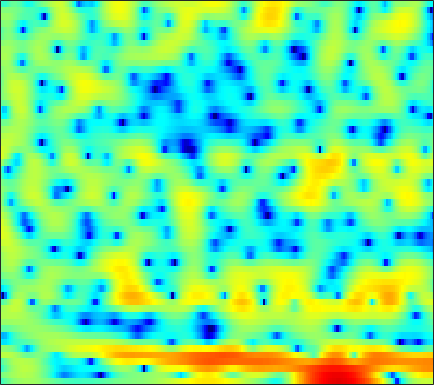

The file beside this chart, header and first rows:
-3.8419, -3.0161, -2.0337, -1.2357, -0.68957, -0.06394, 0.46486, 0.79558, 1.1533, 1.4237, 1.6173, 1.7076, 1.7781, 1.7578, 1.6758, 1.5219, 1.3435, 1.179, 0.901, 0.56159, 0.1758, -0.10548, -0.50469, -0.92214
-0.5502, -0.2007, 0.2731, 0.7341, 1.071, 1.482, 1.841, 2.07, 2.314, 2.482, 2.563, 2.563, 2.483, 2.315, 2.12, 1.766, 1.313, 0.8988, 0.2423, -0.5327, -1.44, -2.221, -3.414, -4.784
-4.571, -3.391, -1.987, -0.7638, 0.0214, 0.9058, 1.619, 2.05, 2.507, 2.822, 2.993, 3.035, 2.986, 2.815, 2.606, 2.22, 1.708, 1.256, 0.5592, -0.2567, -1.192, -1.965, -3.073, -4.263
-2.894, -1.875, -0.6745, 0.3349, 0.9635, 1.637, 2.129, 2.397, 2.646, 2.765, 2.782, 2.721, 2.57, 2.345, 2.11, 1.713, 1.205, 0.752, 0.03419, -0.8504, -1.897, -2.766, -4.006, -5.269
2.859, 2.966, 3.047, 3.021, 2.939, 2.702, 2.299, 1.886, 1.19, 0.3855, -0.4268, -0.9516, -1.371, -1.365, -1.126, -0.7064, -0.2776, -0.08149, -0.02036, -0.27, -0.8572, -1.517, -2.769, -4.457
0.9153, 0.7119, 0.4466, 0.1544, -0.1139, -0.5825, -1.241, -1.913, -3.153, -4.904, -7.353, -9.662, -11.98, -10.23, -7.697, -4.841, -2.739, -1.555, -0.3693, 0.448, 0.9979, 1.279, 1.528, 1.68
-7.599, -8.268, -8.13, -7.155, -6.274, -5.173, -4.308, -3.826, -3.385, -3.079, -2.847, -2.67, -2.368, -1.94, -1.544, -0.9491, -0.318, 0.1428, 0.7009, 1.193, 1.604, 1.854, 2.138, 2.362
-10.08, -11.05, -10.35, -8.336, -6.821, -5.105, -3.749, -2.926, -2.046, -1.351, -0.7923, -0.4405, -0.03133, 0.3254, 0.5684, 0.8575, 1.118, 1.292, 1.488, 1.644, 1.762, 1.822, 1.862, 1.871
-1.615, -1.754, -1.76, -1.579, -1.351, -0.9658, -0.56, -0.2627, 0.1086, 0.4298, 0.6939, 0.8558, 1.019, 1.132, 1.183, 1.206, 1.182, 1.136, 1.034, 0.8979, 0.7268, 0.5747, 0.3584, 0.1208
1.247, 1.217, 1.222, 1.262, 1.309, 1.389, 1.471, 1.524, 1.572, 1.586, 1.552, 1.501, 1.39, 1.221, 1.064, 0.8096, 0.4914, 0.2146, -0.209, -0.7026, -1.246, -1.679, -2.268, -2.834
2.248, 2.329, 2.44, 2.546, 2.61, 2.663, 2.656, 2.608, 2.482, 2.275, 1.998, 1.749, 1.369, 0.9541, 0.6269, 0.1697, -0.3339, -0.7656, -1.443, -2.295, -3.377, -4.384, -5.975, -7.768
1.758, 2.047, 2.452, 2.842, 3.107, 3.36, 3.482, 3.453, 3.222, 2.763, 2.063, 1.391, 0.3853, -0.5962, -1.188, -1.616, -1.696, -1.651, -1.685, -2.028, -2.846, -3.83, -5.791, -8.71
-2.718, -2.16, -1.07, 0.2723, 1.265, 2.395, 3.182, 3.504, 3.533, 3.034, 1.923, 0.5597, -2.271, -7.314, -15.6, -14.43, -5.949, -3.028, -0.7994, 0.3858, 0.8708, 0.8838, 0.5902, 0.07499
-18.41, -53.75, -14.05, -7.333, -4.325, -1.571, 0.2423, 1.127, 1.827, 2.035, 1.819, 1.431, 0.685, -0.0481, -0.405, -0.3755, 0.1941, 0.7762, 1.554, 2.135, 2.443, 2.503, 2.349, 1.934
-8.308, -7.668, -6.426, -4.849, -3.615, -2.147, -0.9294, -0.233, 0.4496, 0.8827, 1.115, 1.199, 1.243, 1.281, 1.334, 1.468, 1.675, 1.86, 2.094, 2.259, 2.308, 2.25, 2.006, 1.554
-4.013, -3.438, -2.685, -1.976, -1.494, -0.9402, -0.5409, -0.3272, -0.1916, -0.1915, -0.2712, -0.341, -0.3823, -0.317, -0.1689, 0.1463, 0.5476, 0.8683, 1.275, 1.617, 1.851, 1.93, 1.903, 1.718
-1.197, -0.7253, -0.2073, 0.1682, 0.3313, 0.3902, 0.2159, -0.08192, -0.7313, -1.682, -2.912, -3.959, -5.174, -5.602, -5.134, -3.814, -2.301, -1.263, -0.1108, 0.77, 1.409, 1.743, 2.018, 2.12
0.4093, 0.9327, 1.454, 1.758, 1.831, 1.704, 1.286, 0.754, -0.3105, -1.894, -4.219, -6.72, -11.75, -16.24, -12.16, -7.185, -4.069, -2.456, -0.9111, 0.1564, 0.8735, 1.232, 1.539, 1.681
0.7282, 1.384, 2.039, 2.441, 2.587, 2.566, 2.313, 1.972, 1.335, 0.4994, -0.4605, -1.186, -1.987, -2.411, -2.408, -2.079, -1.576, -1.194, -0.7907, -0.5478, -0.4764, -0.5151, -0.6589, -0.8507
1.025, 1.719, 2.41, 2.859, 3.049, 3.127, 3.023, 2.841, 2.481, 2.034, 1.548, 1.182, 0.7161, 0.3079, 0.04124, -0.2754, -0.5892, -0.859, -1.334, -1.986, -2.857, -3.653, -4.892, -6.138
2.065, 2.622, 3.144, 3.444, 3.531, 3.491, 3.288, 3.051, 2.641, 2.166, 1.653, 1.274, 0.7798, 0.3238, -0.00261, -0.435, -0.9092, -1.336, -2.066, -3.071, -4.494, -5.979, -8.821, -13.54
3.629, 3.896, 4.061, 4.01, 3.837, 3.441, 2.875, 2.356, 1.57, 0.7079, -0.1735, -0.7911, -1.468, -1.925, -2.118, -2.203, -2.213, -2.232, -2.339, -2.643, -3.196, -3.78, -4.736, -5.715
4.925, 4.847, 4.562, 4.057, 3.535, 2.638, 1.521, 0.5268, -1.008, -2.785, -4.787, -6.393, -8.336, -9.194, -8.681, -7.084, -5.329, -4.191, -2.988, -2.124, -1.562, -1.289, -1.076, -0.9905
5.147, 4.78, 4.09, 3.167, 2.31, 0.9314, -0.7392, -2.186, -4.384, -6.902, -9.797, -12.42, -17.01, -20.55, -16.82, -11.46, -7.707, -5.598, -3.456, -1.849, -0.6576, 0.01402, 0.6708, 1.111
4.558, 4.006, 3.068, 1.88, 0.8041, -0.9065, -3.005, -4.887, -7.883, -11.43, -14.77, -15.8, -14.6, -12.3, -10.43, -7.964, -5.622, -4.066, -2.268, -0.8165, 0.3296, 0.9978, 1.666, 2.118
3.481, 2.823, 1.789, 0.5851, -0.4349, -1.96, -3.72, -5.268, -7.771, -10.87, -13.95, -14.46, -11.89, -8.781, -6.807, -4.612, -2.807, -1.665, -0.3981, 0.6021, 1.364, 1.796, 2.209, 2.447
2.008, 1.098, -0.2687, -1.649, -2.562, -3.465, -4.003, -4.218, -4.381, -4.416, -4.254, -3.911, -3.179, -2.236, -1.456, -0.4463, 0.4269, 0.9775, 1.544, 1.914, 2.085, 2.103, 2.006, 1.809
0.9126, -0.6487, -3.496, -7.571, -11.26, -11.75, -7.694, -5.298, -3.026, -1.432, -0.2333, 0.5088, 1.349, 2.052, 2.486, 2.937, 3.215, 3.285, 3.184, 2.841, 2.252, 1.645, 0.6511, -0.4523
0.9538, -0.2597, -2.262, -4.501, -5.816, -5.964, -4.369, -2.85, -1.025, 0.4575, 1.653, 2.36, 3.103, 3.645, 3.903, 4.051, 3.965, 3.722, 3.133, 2.19, 0.8264, -0.5291, -2.913, -6.179
0.9188, 0.3401, -0.411, -1.002, -1.243, -1.236, -0.8576, -0.3938, 0.3642, 1.161, 1.911, 2.405, 2.936, 3.299, 3.447, 3.455, 3.221, 2.876, 2.162, 1.116, -0.3178, -1.682, -3.981, -6.89
0.001315, -0.6512, -1.364, -1.786, -1.867, -1.661, -1.165, -0.6815, 0.06006, 0.833, 1.544, 2.027, 2.556, 2.917, 3.076, 3.12, 2.956, 2.693, 2.151, 1.393, 0.4354, -0.4101, -1.655, -2.977
-2.304, -4.048, -6.287, -7.429, -7.086, -5.648, -4.008, -2.854, -1.499, -0.3171, 0.7115, 1.367, 2.093, 2.633, 2.901, 3.079, 3.056, 2.906, 2.546, 2.028, 1.387, 0.8546, 0.144, -0.5201
-2.698, -5.713, -11.44, -16.39, -13.07, -8.917, -6.433, -5.045, -3.45, -1.982, -0.5552, 0.4059, 1.486, 2.311, 2.737, 3.044, 3.079, 2.936, 2.546, 1.98, 1.279, 0.7276, 0.04978, -0.434
2.25, 0.8188, -1.087, -2.8, -3.963, -5.539, -7.394, -8.715, -8.354, -5.394, -2.372, -0.5691, 1.202, 2.352, 2.876, 3.189, 3.107, 2.806, 2.118, 1.075, -0.3098, -1.574, -3.505, -5.084
4.993, 4.22, 2.984, 1.498, 0.1458, -2.105, -5.019, -7.316, -7.685, -4.786, -1.937, -0.3816, 1.009, 1.757, 1.968, 1.866, 1.385, 0.8242, -0.1579, -1.423, -3.08, -4.745, -7.948, -12.66
4.412, 4.197, 3.714, 3.041, 2.459, 1.627, 0.8584, 0.4236, 0.1217, 0.1495, 0.3172, 0.4171, 0.3506, -0.04128, -0.586, -1.681, -3.146, -4.394, -5.953, -6.879, -7.037, -6.84, -6.391, -5.752
3.358, 3.517, 3.564, 3.452, 3.295, 3.018, 2.702, 2.453, 2.106, 1.74, 1.284, 0.8452, 0.06507, -1.036, -2.151, -4.169, -7.089, -10.32, -18.19, -26.07, -13.75, -10.16, -7.263, -5.313
2.32, 2.581, 2.817, 2.951, 2.984, 2.958, 2.851, 2.718, 2.465, 2.094, 1.597, 1.119, 0.3222, -0.6941, -1.611, -3.051, -4.694, -5.942, -7.301, -7.756, -7.16, -6.305, -5.053, -3.911
1.068, 1.26, 1.504, 1.747, 1.922, 2.122, 2.254, 2.291, 2.24, 2.05, 1.722, 1.381, 0.8024, 0.1068, -0.4737, -1.282, -2.061, -2.571, -3.065, -3.295, -3.244, -3.063, -2.675, -2.226
-0.9615, -0.9803, -0.7542, -0.2508, 0.2469, 0.9339, 1.536, 1.881, 2.157, 2.231, 2.088, 1.85, 1.37, 0.7578, 0.2342, -0.4827, -1.151, -1.571, -1.951, -2.091, -1.991, -1.807, -1.456, -1.07
-5.694, -7.082, -6.792, -4.362, -2.428, -0.3187, 1.212, 2.024, 2.718, 3.016, 2.951, 2.688, 2.068, 1.161, 0.3156, -0.978, -2.305, -3.161, -3.837, -3.758, -3.083, -2.378, -1.424, -0.5681
-6.91, -9.502, -9.096, -5.025, -2.412, 0.1458, 1.891, 2.781, 3.521, 3.784, 3.629, 3.238, 2.35, 0.9816, -0.4043, -2.907, -6.525, -10.57, -17.66, -12.47, -7.412, -5.022, -2.82, -1.285
-1.359, -1.284, -0.789, 0.1014, 0.8978, 1.944, 2.813, 3.288, 3.642, 3.669, 3.356, 2.888, 1.94, 0.6225, -0.6304, -2.649, -4.973, -6.682, -8.141, -7.866, -6.496, -5.373, -4.096, -3.115
-0.2398, 0.3703, 1.166, 1.932, 2.462, 3.074, 3.527, 3.742, 3.821, 3.662, 3.231, 2.736, 1.843, 0.715, -0.259, -1.648, -3.047, -3.973, -4.897, -5.394, -5.502, -5.402, -5.221, -5.198
-0.6542, 0.4447, 1.655, 2.607, 3.175, 3.735, 4.078, 4.191, 4.156, 3.885, 3.375, 2.833, 1.893, 0.6816, -0.3982, -2.061, -3.949, -5.431, -7.158, -8.058, -7.912, -7.424, -6.762, -6.509
-1.122, 0.2066, 1.588, 2.602, 3.153, 3.642, 3.89, 3.925, 3.801, 3.479, 2.973, 2.452, 1.546, 0.3421, -0.8195, -2.839, -5.649, -8.663, -15.6, -31.16, -13.85, -9.951, -7.098, -5.51
-0.8264, 0.195, 1.239, 1.954, 2.282, 2.482, 2.448, 2.305, 1.991, 1.624, 1.223, 0.9003, 0.4026, -0.2343, -0.8453, -1.892, -3.176, -4.244, -5.512, -6.031, -5.531, -4.727, -3.56, -2.537
-0.09302, 0.5305, 1.093, 1.309, 1.247, 0.8639, 0.1532, -0.5418, -1.547, -2.353, -2.644, -2.473, -1.958, -1.416, -1.107, -0.8753, -0.8268, -0.8589, -0.919, -0.907, -0.7709, -0.6073, -0.3094, 0.01741
1.022, 1.381, 1.58, 1.394, 0.9765, -0.02615, -1.693, -3.53, -7.205, -13.44, -14.5, -9.478, -5.165, -2.58, -1.264, -0.06588, 0.6715, 1.028, 1.312, 1.413, 1.393, 1.307, 1.139, 0.9364
1.856, 2.088, 2.135, 1.888, 1.484, 0.6093, -0.665, -1.894, -3.792, -5.387, -5.572, -4.585, -2.739, -1.038, -0.01157, 1.031, 1.739, 2.064, 2.244, 2.158, 1.791, 1.351, 0.5021, -0.5869
1.578, 1.783, 1.888, 1.806, 1.613, 1.204, 0.6723, 0.2301, -0.3095, -0.6578, -0.6885, -0.4962, -0.02756, 0.5798, 1.036, 1.572, 1.971, 2.136, 2.137, 1.865, 1.254, 0.5286, -0.9068, -3.118
0.285, 0.627, 0.9543, 1.063, 1.008, 0.7818, 0.4132, 0.09471, -0.3018, -0.5799, -0.6318, -0.5238, -0.1991, 0.2595, 0.6424, 1.13, 1.502, 1.688, 1.782, 1.647, 1.268, 0.7794, -0.1264, -1.373
-1.692, -0.8699, -0.1663, 0.1103, 0.06071, -0.3375, -1.071, -1.784, -2.853, -3.771, -4.161, -3.931, -3.077, -1.986, -1.187, -0.2725, 0.4345, 0.8264, 1.192, 1.389, 1.451, 1.421, 1.295, 1.13
-2.388, -1.278, -0.4556, -0.2059, -0.3777, -1.103, -2.455, -3.999, -7.093, -12.47, -19.83, -14.12, -8.289, -5.052, -3.466, -2.06, -1.147, -0.6931, -0.2907, 0.04908, 0.4083, 0.7523, 1.255, 1.801
-0.2828, 0.1766, 0.5301, 0.5302, 0.2839, -0.378, -1.469, -2.596, -4.424, -6.269, -7.29, -6.981, -5.668, -4.326, -3.584, -3.008, -2.949, -3.166, -3.683, -4.088, -3.775, -2.942, -1.324, 0.3202
1.179, 1.203, 1.195, 1.063, 0.8706, 0.4729, -0.07495, -0.5621, -1.273, -1.905, -2.378, -2.582, -2.719, -2.8, -2.95, -3.368, -4.308, -5.546, -8.4, -14.84, -23.43, -11.48, -5.189, -1.602
0.3527, 0.203, 0.08939, 0.06668, 0.0555, -0.03357, -0.2403, -0.4779, -0.913, -1.46, -1.981, -2.342, -2.73, -2.982, -3.101, -3.294, -3.589, -3.977, -4.638, -5.107, -4.711, -3.721, -1.837, 0.0351
-3.591, -4.042, -3.806, -2.948, -2.273, -1.609, -1.354, -1.456, -1.954, -2.876, -4.135, -5.143, -6.08, -6.042, -5.372, -4.183, -3.035, -2.301, -1.489, -0.7282, 0.05363, 0.675, 1.543, 2.397
